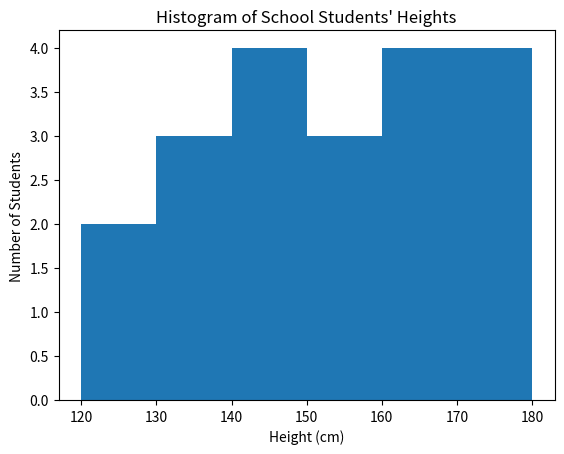

The script that saved this image:
import matplotlib.pyplot as plt

# Sample data: Heights of school students (in cm)
heights = [120, 130, 125, 140, 135, 150, 145, 155, 160, 165,
           170, 158, 162, 168, 172, 175, 180, 138, 142, 148]

# Create Histogram
plt.figure()
plt.hist(heights, bins=6)
plt.xlabel("Height (cm)")
plt.ylabel("Number of Students")
plt.title("Histogram of School Students' Heights")
plt.show()
